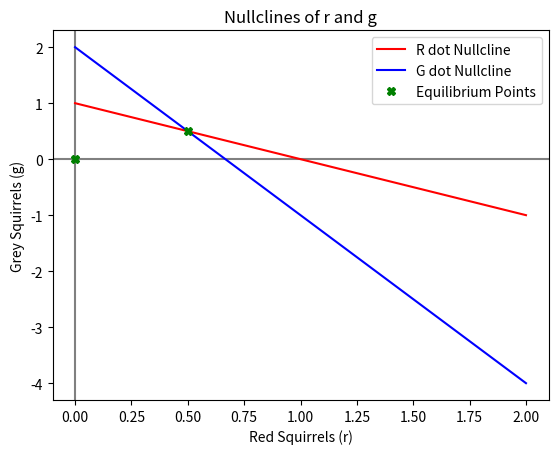

Here is the Python script that generated this plot:
#Question 4

import matplotlib.pyplot as plt
import numpy as np

#Set up plot
plt.axhline(0,0,1,color="grey")
plt.axvline(0,0,1,color="grey")
plt.xlabel("Red Squirrels (r)")
plt.ylabel("Grey Squirrels (g)")
plt.title("Nullclines of r and g")

#Nullclines

#for r_dot = 0
#g=1-r

def null_r(r):
    g = 1 - r
    return g

#for g_dot = o
#r=2-3g

def null_g(g):
    r = 2 - (3 * g)
    return r

#Plotting nuclides with r as x-axis and g as y-axis

Nr = np.linspace(0,2,500)
Ng = []
index = 0
for count in Nr:
    Ng.append(null_r(Nr[index]))
    index = index + 1

plt.plot(Nr,Ng,'r',label="R dot Nullcline")

Nr = np.linspace(0,2,500)
Ng = []
index = 0
for count in Nr:
    Ng.append(null_g(Nr[index]))
    index = index + 1

plt.plot(Nr,Ng,'b',label="G dot Nullcline")

plt.plot(0.5,0.5,'gX',label="Equilibrium Points")
plt.plot(0,0,'gX')

plt.legend()
plt.savefig("./Nullclines.png")